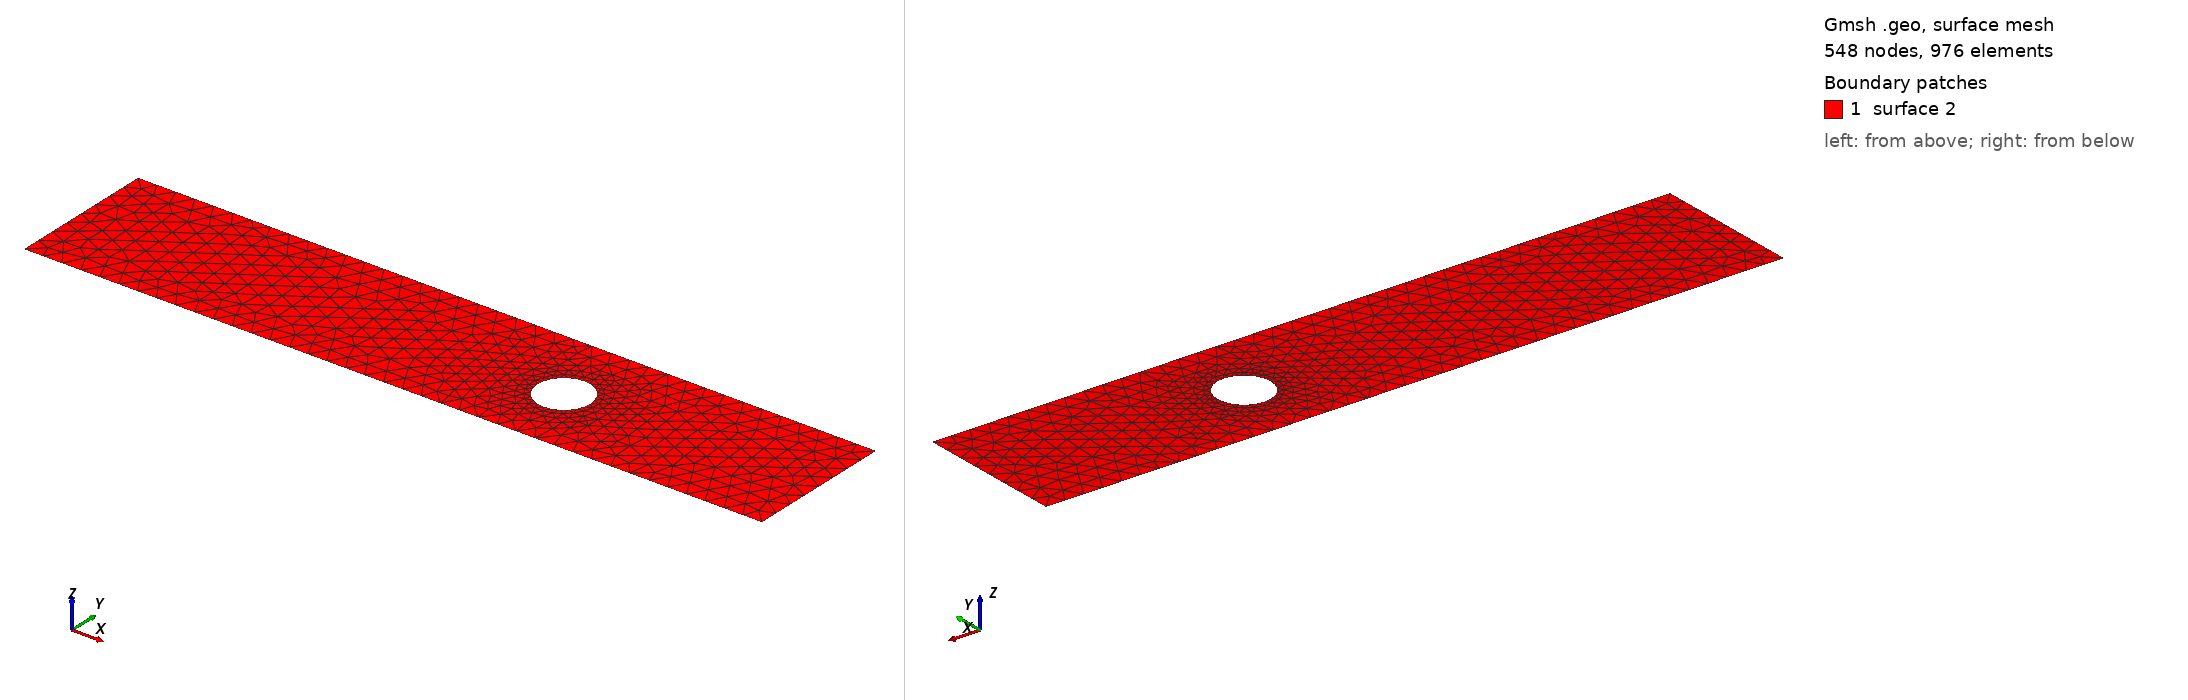

Gmsh geometry script, surface-meshed: 548 nodes, 976 surface elements. Boundary patches (legend numbers): 1 surface 2. Left view from above one corner, right view from below the opposite corner. The script declares no physical surfaces, so the legend lists its geometric surfaces. The drawing asked Gmsh for element sizes between 1% and 20% of the model's largest extent; the script's own settings can give other sizes.

=== cad_232.geo (drawn) ===
//+
SetFactory("OpenCASCADE");
//+
Point(1) = {0.646706, -2.943354, 0.000000, 1.000000};
//+
Point(2) = {39.118040, -2.943354, 0.000000, 1.000000};
//+
Point(3) = {39.118040, 4.787806, 0.000000, 1.000000};
//+
Point(4) = {0.646706, 4.787806, 0.000000, 1.000000};
//+
Line(1) = {4, 1};
//+
Line(2) = {1, 2};
//+
Line(3) = {2, 3};
//+
Line(4) = {3, 4};
//+
Curve Loop(1) = {1, 2, 3, 4};
//+
Point(6) = {27.290678, 0.795707, 0.000000, 0.137362};
//+
Point(5) = {25.917057, 0.795707, 0.000000, 0.137362};
//+
Point(7) = {25.230247, 1.985297, 0.000000, 0.137362};
//+
Point(8) = {25.230247, -0.393883, 0.000000, 0.137362};
//+
Ellipse(5) = {6, 5, 7, 7};
//+
Ellipse(6) = {7, 5, 8, 8};
//+
Ellipse(7) = {8, 5, 6, 6};
//+
Curve Loop(2) = {5, 6, 7};
//+
Plane Surface(2) = {1, 2};
//+
Physical Curve("INFLOW", 100) = {1};
//+
Physical Curve("OUTFLOW", 101) = {3};
//+
Physical Curve("WALL_BOUNDARY", 102) = {2, 4};
//+
Physical Curve("OBSTACLE", 103) = {5, 6, 7};
